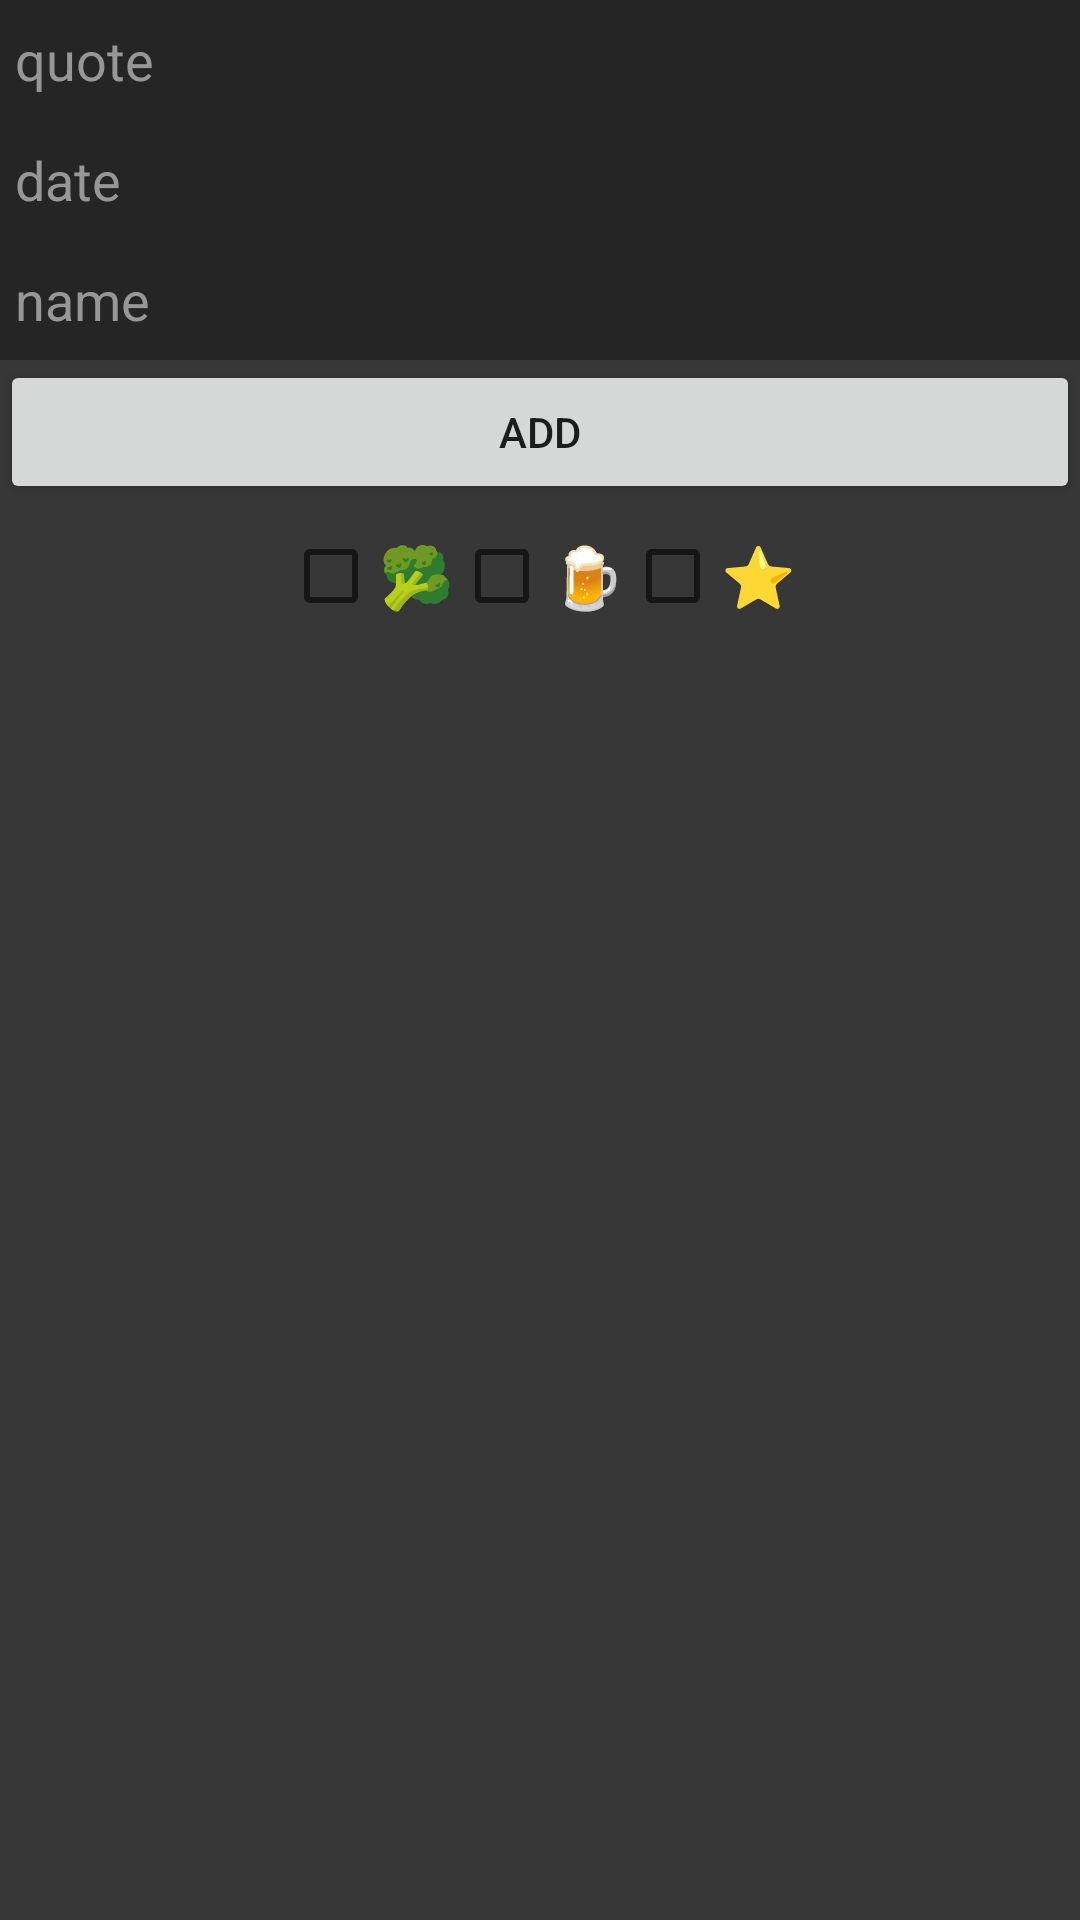

This screen was rendered from an Android layout file. Write that file and the resources it references.
<!-- AndroidManifest.xml: application theme Theme.RealeaseZitatListeWirklich -->
<!-- res/layout/activity_hinzufuegen.xml -->
<?xml version="1.0" encoding="utf-8"?>
<androidx.constraintlayout.widget.ConstraintLayout xmlns:android="http://schemas.android.com/apk/res/android"
    xmlns:app="http://schemas.android.com/apk/res-auto"
    xmlns:tools="http://schemas.android.com/tools"
    android:layout_width="match_parent"
    android:layout_height="match_parent"
    android:background="#373737"
    tools:context="release.zitatliste.Hinzufuegen">

    <LinearLayout
        android:layout_width="match_parent"
        android:layout_height="match_parent"
        android:orientation="vertical">

        <LinearLayout
            android:layout_width="match_parent"
            android:layout_height="wrap_content"
            android:background="#252525"
            android:orientation="vertical">

            <EditText
                android:id="@+id/ZitatEdit"
                android:layout_width="match_parent"
                android:layout_height="40sp"
                android:layout_marginStart="5dp"
                android:layout_marginLeft="5dp"
                android:background="#252525"
                android:ems="10"
                android:hint="quote"
                android:inputType="textLongMessage"
                android:textColor="#FFFFFF"
                android:textColorHint="#979797" />

            <EditText
                android:id="@+id/DatumEdit"
                android:layout_width="match_parent"
                android:layout_height="40sp"
                android:layout_marginStart="5dp"
                android:layout_marginLeft="5dp"
                android:background="#252525"
                android:ems="10"
                android:hint="date"
                android:inputType="date|number"
                android:textColor="#FFFFFF"
                android:textColorHint="#979797" />

            <EditText
                android:id="@+id/NameEdit"
                android:layout_width="match_parent"
                android:layout_height="40sp"
                android:layout_marginStart="5dp"
                android:layout_marginLeft="5dp"
                android:background="#252525"
                android:ems="10"
                android:hint="name"
                android:inputType="textPersonName"
                android:textColor="#FFFFFF"
                android:textColorHint="#979797" />

        </LinearLayout>

        <Button
            android:id="@+id/Hinzufuegebtn"
            android:layout_width="match_parent"
            android:layout_height="wrap_content"

            android:text="add" />

        <LinearLayout
            android:layout_width="wrap_content"
            android:layout_height="wrap_content"
            android:layout_gravity="center"
            android:background="#373737"
            android:gravity="center"
            android:orientation="horizontal">

            <CheckBox
                android:id="@+id/weedBox"
                android:layout_width="wrap_content"
                android:layout_height="match_parent"
                android:layout_weight="1"
                android:text="🥦"
                android:textSize="20sp" />

            <CheckBox
                android:id="@+id/bierBox"
                android:layout_width="wrap_content"
                android:layout_height="wrap_content"
                android:layout_weight="1"
                android:gravity="start|center_vertical"
                android:text="🍺"
                android:textSize="20sp" />

            <CheckBox
                android:id="@+id/sternBox"
                style="@android:style/Widget.CompoundButton.CheckBox"
                android:layout_width="wrap_content"
                android:layout_height="wrap_content"
                android:layout_gravity="left"
                android:layout_weight="1"
                android:text="⭐"
                android:textSize="20sp" />
        </LinearLayout>

        <LinearLayout
            android:layout_width="match_parent"
            android:layout_height="match_parent"
            android:background="#373737"
            android:orientation="vertical"></LinearLayout>

    </LinearLayout>

</androidx.constraintlayout.widget.ConstraintLayout>
<!-- resources referenced by this layout -->
<resources>
  <style name="Theme.RealeaseZitatListeWirklich" parent="Theme.MaterialComponents.DayNight.DarkActionBar">
          
          <item name="colorPrimary">@color/purple_500</item>
          <item name="colorPrimaryVariant">@color/purple_700</item>
          <item name="colorOnPrimary">@color/white</item>
          
          <item name="colorSecondary">@color/teal_200</item>
          <item name="colorSecondaryVariant">@color/teal_700</item>
          <item name="colorOnSecondary">@color/black</item>
          
          <item name="android:statusBarColor" tools:targetApi="l">?attr/colorPrimaryVariant</item>
          
      </style>
  <color name="purple_500">#4D4D4D</color>
  <color name="purple_700">#474747</color>
  <color name="white">#FFFFFFFF</color>
  <color name="teal_200">#FF03DAC5</color>
  <color name="teal_700">#FF018786</color>
  <color name="black">#FF000000</color>
</resources>
